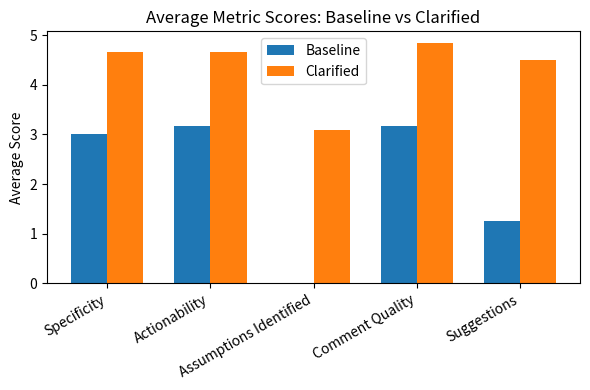

Reproduce this figure in Python. (Note: this script raises an exception after producing the figure.)
# Metrics Bars


import matplotlib.pyplot as plt
from matplotlib.patches import FancyBboxPatch

import numpy as np
import pandas as pd

metrics_table = pd.DataFrame({
    "metric": ["Specificity",  "Actionability",  "Assumptions Identified",  "Comment Quality",  "Suggestions"],
    "baseline": [3.0,  3.1667,  0.0,  3.1667,  1.25],
    "clarified": [4.667,  4.667,  3.0833,  4.833,  4.5],
    "delta": [1.667,  1.5,  3.0833,  1.667,  3.25]
})

eval_scored = pd.DataFrame([
    [3, 4, 4, 5, 0, 0, 4, 5, 2, 5],
    [3, 5, 3, 5, 0, 12, 3, 5, 1, 4],
    [4, 5, 4, 5, 0, 0, 4, 5, 2, 8],
    [3, 4, 3, 3, 0, 0, 3, 4, 1, 1],
    [4, 5, 3, 5, 0, 12, 4, 5, 1, 8],
    [3, 5, 5, 3, 0, 0, 4, 4, 4, 1],
    [3, 5, 3, 5, 0, 0, 3, 5, 1, 5],
    [3, 5, 4, 5, 0, 5, 4, 5, 2, 9],
    [2, 4, 2, 5, 0, 0, 2, 5, 0, 4],
    [2, 4, 2, 5, 0, 0, 2, 5, 0, 3],
    [3, 5, 2, 5, 0, 8, 2, 5, 0, 3],
    [3, 5, 3, 5, 0, 0, 3, 5, 1, 3],
],  columns=[
    "spec_b", "spec_c",
    "act_b", "act_c",
    "assump_b", "assump_c",
    "qual_b", "qual_c",
    "sugg_b", "sugg_c"
])

delta_all = pd.DataFrame({
    "metric": ["Specificity"] * len(eval_scored) + ["Actionability"] * len(eval_scored) +
              ["Assumptions Identified"] * len(eval_scored) + ["Comment Quality"] * len(eval_scored) +
              ["Suggestions"] * len(eval_scored),
    "delta":  list(eval_scored["spec_c"] - eval_scored["spec_b"]) +
              list(eval_scored["act_c"] - eval_scored["act_b"]) +
              list(eval_scored["assump_c"] - eval_scored["assump_b"]) +
              list(eval_scored["qual_c"] - eval_scored["qual_b"]) +
              list(eval_scored["sugg_c"] - eval_scored["sugg_b"])
})

# metrics_table has columns: metric,  baseline,  clarified
x = np.arange(len(metrics_table['metric']))
width = 0.35
plt.figure(figsize=(6, 4))
plt.bar(x - width/2,  metrics_table['baseline'],  width,  label='Baseline')
plt.bar(x + width/2,  metrics_table['clarified'],  width,  label='Clarified')
plt.xticks(x,  [m.replace('_', ' ').title() for m in metrics_table['metric']],  rotation=30,  ha='right')
plt.ylabel("Average Score")
plt.title("Average Metric Scores: Baseline vs Clarified")
plt.legend()
plt.tight_layout()
plt.savefig("./results/plots/fig_metrics_bars.png",  dpi=300)


# Delta Bars

# Continuing from metrics_table
plt.figure(figsize=(6, 4))
plt.bar(x,  metrics_table['delta'])
plt.xticks(x,  [m.replace('_', ' ').title() for m in metrics_table['metric']],  rotation=30,  ha='right')
plt.ylabel("Delta (Clarified - Baseline)")
plt.title("Improvement by Metric")
plt.tight_layout()
plt.savefig("./results/plots/fig_delta_bars.png",  dpi=300)


# # Delta Boxplot

# # delta_all DataFrame has columns: metric,  delta
# plt.figure(figsize=(6, 4))
# data = [delta_all.loc[delta_all['metric']==m,  'delta'].dropna().values for m in metrics_table['metric']]
# plt.boxplot(data,  labels=[m.replace('_', ' ').title() for m in metrics_table['metric']],  vert=True)
# plt.ylabel("Per-PR Delta (Clarified - Baseline)")
# plt.title("Distribution of Improvements by Metric")
# plt.xticks(rotation=30,  ha='right')
# plt.tight_layout()
# plt.savefig("./results/plots/fig_delta_boxplot.png",  dpi=300)


# Architecture Diagram

W,  H = 1.8,  0.8  # box width/height


def draw_box(ax,  xy,  text,  color="#cce5ff"):
    x,  y = xy
    box = FancyBboxPatch((x,  y),  W,  H,  boxstyle="round, pad=0.3",  fc=color,  ec="black")
    ax.add_patch(box)
    ax.text(x + W/2,  y + H/2,  text,  ha="center",  va="center",  fontsize=12)
    # handy anchors on the edges
    return {
        "left":   (x,          y + H/2), 
        "right":  (x + W,      y + H/2), 
        "top":    (x + W/2,    y + H), 
        "bottom": (x + W/2,    y)
    }


def arrow(ax,  p1,  p2,  rad=0.0):
    ax.annotate(
        "",  xy=p2,  xytext=p1, 
        arrowprops=dict(arrowstyle="-|>",  lw=2,  connectionstyle=f"arc3, rad={rad}")
    )


fig,  ax = plt.subplots(figsize=(11, 5))

pr = draw_box(ax,  (0.0,  1.0),  "PR Examples\n(JSONL)",       color="#f2f2f2")
clar = draw_box(ax,  (3.0,  2.0),  "ClarifyCoder\n(asks)",        color="#ffe6cc")
you = draw_box(ax,  (6.0,  2.0),  "You (answers)",               color="#e6ffe6")
clarrev = draw_box(ax,  (9.0,  1.0),  "Clarified Reviewer\n(Gemini)",  color="#d9e6f2")
base = draw_box(ax,  (3.0,  0.0),  "Baseline Reviewer\n(Gemini)",  color="#d9e6f2")

# arrows: from box edge to box edge (with slight curvature to avoid text)
arrow(ax,  pr["right"],    clar["left"],    rad=0.15)
arrow(ax,  clar["right"],  you["left"],     rad=0.00)
arrow(ax,  you["right"],   clarrev["left"], rad=-0.15)
arrow(ax,  pr["right"],    base["left"],    rad=-0.12)

ax.set_xlim(-0.5,  11.5)
ax.set_ylim(-0.5,  3.5)
ax.axis("off")
ax.set_title("ClarifyCoder + Gemini Review Pipeline",  fontsize=18,  pad=15)
plt.tight_layout()
plt.savefig("./results/fig_architecture.png",  dpi=300,  bbox_inches="tight")
plt.show()
